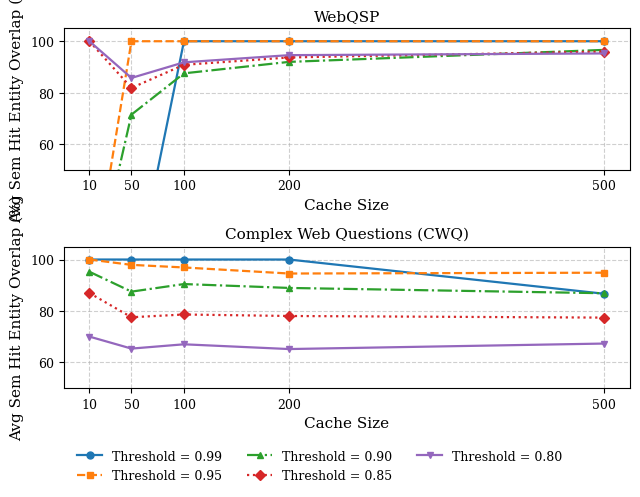

The script that saved this image:
import matplotlib.pyplot as plt
import numpy as np

# Data from sentiment_cache_comparison.txt
# Structure: thresholds = [0.99, 0.95, 0.90, 0.85, 0.80]
cache_sizes = [10, 50, 100, 200, 500]
thresholds = ['0.99', '0.95', '0.90', '0.85', '0.80']

# Avg Sem Hit Entity Overlap (%) for WebQSP
webqsp_overlap = {
    '0.99': [0.00, 0.00, 100.00, 100.00, 100.00],
    '0.95': [0.00, 100.00, 100.00, 100.00, 100.00],
    '0.90': [0.00, 71.43, 87.50, 91.96, 96.63],
    '0.85': [100.00, 81.82, 90.82, 93.68, 95.99],
    '0.80': [100.00, 85.71, 91.79, 94.58, 95.25]
}

# Avg Sem Hit Entity Overlap (%) for CWQ
cwq_overlap = {
    '0.99': [100.00, 100.00, 100.00, 100.00, 86.67],
    '0.95': [100.00, 97.92, 96.91, 94.55, 94.87],
    '0.90': [95.24, 87.50, 90.45, 88.94, 86.88],
    '0.85': [86.96, 77.53, 78.60, 78.02, 77.39],
    '0.80': [70.00, 65.33, 67.00, 65.15, 67.29]
}

# Journal Style Configuration (single-column body text, figure printed at 100%)
plt.rcParams.update({
    "font.family": "serif",      # Matches the journal body font (Times/CM)
    "font.size": 10,             # No shrink-to-column, so match body text
    "axes.labelsize": 11,
    "axes.titlesize": 11,
    "legend.fontsize": 9,
    "xtick.labelsize": 9,
    "ytick.labelsize": 9,
    "lines.linewidth": 1.6,
    "lines.markersize": 5
})

# A single-column journal text block is ~6.5 inches wide, so the two datasets
# stack one above the other. sharey keeps the common overlap scale; the x-axis is
# left unshared so each stacked panel carries its own ticks and label.
FIG_WIDTH = 6.5
PANEL_HEIGHT = 2.4
fig, axes = plt.subplots(2, 1, figsize=(FIG_WIDTH, 2 * PANEL_HEIGHT), sharey=True)

# Markers and line styles to ensure differentiation in grayscale/b&w printing
markers = ['o', 's', '^', 'D', 'v']
linestyles = ['-', '--', '-.', ':', '-']
colors = ['#1f77b4', '#ff7f0e', '#2ca02c', '#d62728', '#9467bd']


# Plot WebQSP
for i, thresh in enumerate(thresholds):
    axes[0].plot(cache_sizes, webqsp_overlap[thresh],
                 marker=markers[i], linestyle=linestyles[i], color=colors[i],
                 label=f'Threshold = {thresh}')

axes[0].set_title('WebQSP')
axes[0].set_xlabel('Cache Size')
axes[0].set_ylabel('Avg Sem Hit Entity Overlap (%)')
axes[0].set_xticks(cache_sizes)
axes[0].grid(True, linestyle='--', alpha=0.6)
axes[0].set_ylim(50,105)

# Plot CWQ
for i, thresh in enumerate(thresholds):
    axes[1].plot(cache_sizes, cwq_overlap[thresh],
                 marker=markers[i], linestyle=linestyles[i], color=colors[i],
                 label=f'Threshold = {thresh}')

axes[1].set_title('Complex Web Questions (CWQ)')
axes[1].set_xlabel('Cache Size')
# Stacked panels no longer share a y-axis edge, so the lower one is labelled too.
axes[1].set_ylabel('Avg Sem Hit Entity Overlap (%)')
axes[1].set_xticks(cache_sizes)
axes[1].grid(True, linestyle='--', alpha=0.6)

# Single shared legend; 3 columns so the 5 entries fit the narrower text width
handles, labels = axes[1].get_legend_handles_labels()
fig.legend(handles, labels, loc='lower center', ncol=3, bbox_to_anchor=(0.5, -0.04), frameon=False)

# Adjust layout to make room for the legend underneath and keep spacing tight
plt.tight_layout(rect=[0, 0.06, 1, 1])

# Save uniquely tailored for LaTeX/Overleaf
output_path = "entity_overlap_vs_cache_size.pdf"
plt.savefig(output_path, format='pdf', bbox_inches='tight', dpi=300)
print(f"Plot successfully saved to {output_path}")
